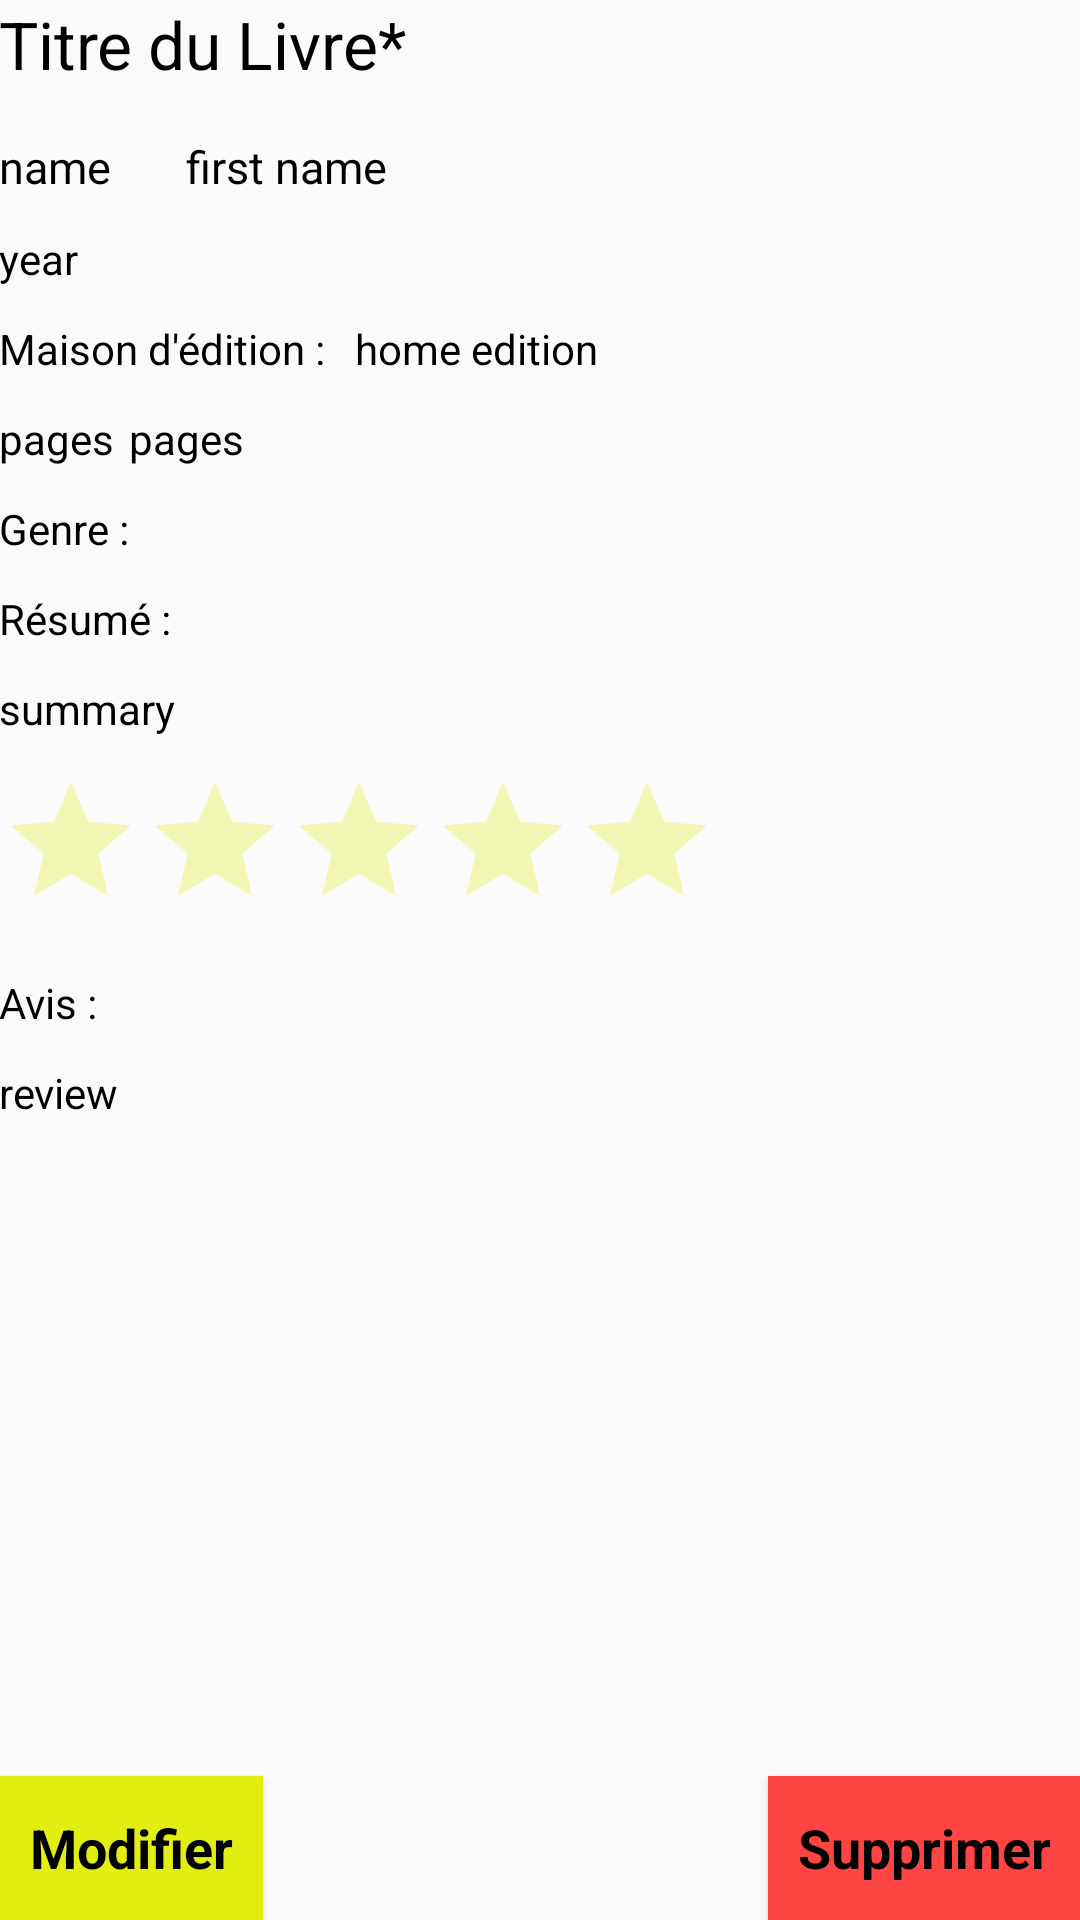

Layout XML and referenced resources for this Android screen:
<!-- AndroidManifest.xml: application theme AppTheme -->
<!-- res/layout/activity_book__display.xml -->
<?xml version="1.0" encoding="utf-8"?>
<RelativeLayout xmlns:android="http://schemas.android.com/apk/res/android"
    xmlns:tools="http://schemas.android.com/tools"
    android:layout_width="match_parent"
    android:layout_height="match_parent"
    android:paddingBottom="@dimen/activity_vertical_margin"
    android:paddingLeft="@dimen/activity_horizontal_margin"
    android:paddingRight="@dimen/activity_horizontal_margin"
    android:paddingTop="@dimen/activity_vertical_margin"
    android:id="@+id/activityBookDisplay"
    tools:context="com.example.mlanie.mabibliotheque.Book_Display">

    <Button
        android:layout_width="wrap_content"
        android:layout_height="wrap_content"
        android:textColor="@android:color/black"
        android:textAppearance="?android:attr/textAppearanceMedium"
        android:textStyle="bold"
        android:text="Modifier"
        android:id="@+id/modifyButton"
        android:onClick="onClickedModifyButton"
        android:layout_alignParentBottom="true"
        android:layout_alignParentLeft="true"
        android:layout_alignParentStart="true"
        android:background="@color/colorPrimary"/>

    <Button
        android:layout_width="wrap_content"
        android:layout_height="wrap_content"
        android:textColor="@android:color/black"
        android:textAppearance="?android:attr/textAppearanceMedium"
        android:textStyle="bold"
        android:text="Supprimer"
        android:id="@+id/deleteButton"
        android:onClick="onClickedDeleteButton"
        android:layout_alignTop="@+id/modifyButton"
        android:layout_alignRight="@+id/scrollView"
        android:layout_alignEnd="@+id/scrollView"
        android:padding="10dp"
        android:background="#FFFF4444" />

    <ScrollView
        android:layout_width="match_parent"
        android:layout_height="match_parent"
        android:fillViewport="false"
        android:id="@+id/scrollView"
        android:layout_alignParentTop="true"
        android:layout_alignParentLeft="true"
        android:layout_alignParentStart="true">

        <RelativeLayout
            android:layout_width="match_parent"
            android:layout_height="wrap_content"
            android:orientation="vertical" >

            <TextView
                android:layout_width="wrap_content"
                android:layout_height="wrap_content"
                android:textAppearance="?android:attr/textAppearanceLarge"
                android:text="@string/Book_Name"
                android:id="@+id/display_titre"
                android:layout_alignParentTop="true"
                android:layout_alignParentLeft="true"
                android:layout_alignParentStart="true"
                android:textColor="@android:color/black"
                android:singleLine="true" />

            <TextView
                android:layout_width="wrap_content"
                android:layout_height="wrap_content"
                android:id="@+id/display_nom"
                android:textSize = "15sp"
                android:text="name"
                android:layout_marginTop="16dp"
                android:layout_below="@+id/display_titre"
                android:textColor="@android:color/black"/>

            <TextView
                android:layout_width="wrap_content"
                android:layout_height="wrap_content"
                android:id="@+id/display_firstName"
                android:textSize = "15sp"
                android:text="first name"
                android:layout_marginLeft="25dp"
                android:layout_marginStart="25dp"
                android:layout_alignBaseline="@+id/display_nom"
                android:layout_alignBottom="@+id/display_nom"
                android:layout_toRightOf="@+id/display_nom"
                android:layout_toEndOf="@+id/display_nom"
                android:textColor="@android:color/black"/>

            <TextView
                android:layout_width="wrap_content"
                android:layout_height="wrap_content"
                android:id="@+id/display_annee"
                android:text="year"
                android:layout_marginTop="11dp"
                android:layout_below="@+id/display_nom"
                android:textColor="@android:color/black"/>

            <TextView
                android:layout_width="wrap_content"
                android:layout_height="wrap_content"
                android:id="@+id/homeEdition"
                android:text="Maison d'édition :"
                android:layout_marginTop="11dp"
                android:layout_below="@+id/display_annee"
                android:textColor="@android:color/black"/>

            <TextView
                android:layout_width="wrap_content"
                android:layout_height="wrap_content"
                android:id="@+id/display_homeEdition"
                android:text="home edition"
                android:layout_marginLeft="10dp"
                android:layout_marginStart="10dp"
                android:layout_alignBaseline="@+id/homeEdition"
                android:layout_alignBottom="@+id/homeEdition"
                android:layout_toRightOf="@+id/homeEdition"
                android:layout_toEndOf="@+id/homeEdition"
                android:textColor="@android:color/black"/>

            <TextView
                android:layout_width="wrap_content"
                android:layout_height="wrap_content"
                android:id="@+id/display_pages"
                android:text="pages"
                android:layout_below="@+id/display_homeEdition"
                android:layout_marginTop="11dp"
                android:textColor="@android:color/black"/>

            <TextView
                android:layout_width="wrap_content"
                android:layout_height="wrap_content"
                android:id="@+id/pages"
                android:text="pages"
                android:layout_marginLeft="5dp"
                android:layout_marginStart="5dp"
                android:layout_alignBaseline="@+id/display_pages"
                android:layout_alignBottom="@+id/display_pages"
                android:layout_toRightOf="@+id/display_pages"
                android:layout_toEndOf="@+id/display_pages"
                android:textColor="@android:color/black"/>

            <TextView
                android:layout_width="wrap_content"
                android:layout_height="wrap_content"
                android:id="@+id/type"
                android:text="Genre :"
                android:layout_marginTop="11dp"
                android:layout_below="@+id/display_pages"
                android:textColor="@android:color/black"/>

            <TextView
                android:layout_width="wrap_content"
                android:layout_height="wrap_content"
                android:id="@+id/display_type"
                android:layout_marginLeft="5dp"
                android:layout_marginStart="5dp"
                android:layout_alignBaseline="@+id/type"
                android:layout_alignBottom="@+id/type"
                android:layout_toRightOf="@+id/type"
                android:layout_toEndOf="@+id/type"
                android:textColor="@android:color/black"/>

            <TextView
                android:layout_width="wrap_content"
                android:layout_height="wrap_content"
                android:id="@+id/summary"
                android:text="Résumé :"
                android:layout_below="@+id/type"
                android:layout_marginTop="11dp"
                android:textColor="@android:color/black"/>

            <TextView
                android:layout_width="wrap_content"
                android:layout_height="wrap_content"
                android:id="@+id/display_summary"
                android:text="summary"
                android:layout_below="@+id/summary"
                android:layout_marginTop="11dp"
                android:textColor="@android:color/black"/>

            <RatingBar
                android:layout_width="wrap_content"
                android:layout_height="wrap_content"
                android:id="@+id/display_ratingBar"
                android:layout_marginTop="11dp"
                android:layout_below="@+id/display_summary"
                android:theme="@style/RatingBar"
                android:isIndicator="true"/>

            <TextView
                android:layout_width="wrap_content"
                android:layout_height="wrap_content"
                android:id="@+id/review"
                android:text="Avis :"
                android:layout_below="@+id/display_ratingBar"
                android:layout_marginTop="11dp"
                android:textColor="@android:color/black"/>

            <TextView
                android:layout_width="wrap_content"
                android:layout_height="wrap_content"
                android:id="@+id/display_review"
                android:text="review"
                android:layout_below="@+id/review"
                android:layout_marginTop="11dp"
                android:textColor="@android:color/black"/>

        </RelativeLayout>
    </ScrollView>


</RelativeLayout>
<!-- resources referenced by this layout -->
<resources>
  <color name="colorPrimary">#e2ed11</color>
  <string name="Book_Name">Titre du Livre*</string>
  <style name="RatingBar" parent="Theme.AppCompat">
          <item name="colorControlNormal">@color/colorPrimary</item>
      </style>
  <style name="AppTheme" parent="Theme.AppCompat.Light.DarkActionBar">
          
          <item name="colorPrimary">@color/colorPrimary</item>
          <item name="colorPrimaryDark">@color/colorPrimaryDark</item>
          <item name="colorAccent">@color/colorAccent</item>
      </style>
  <color name="colorPrimaryDark">#303F9F</color>
  <color name="colorAccent">#FF4081</color>
</resources>
